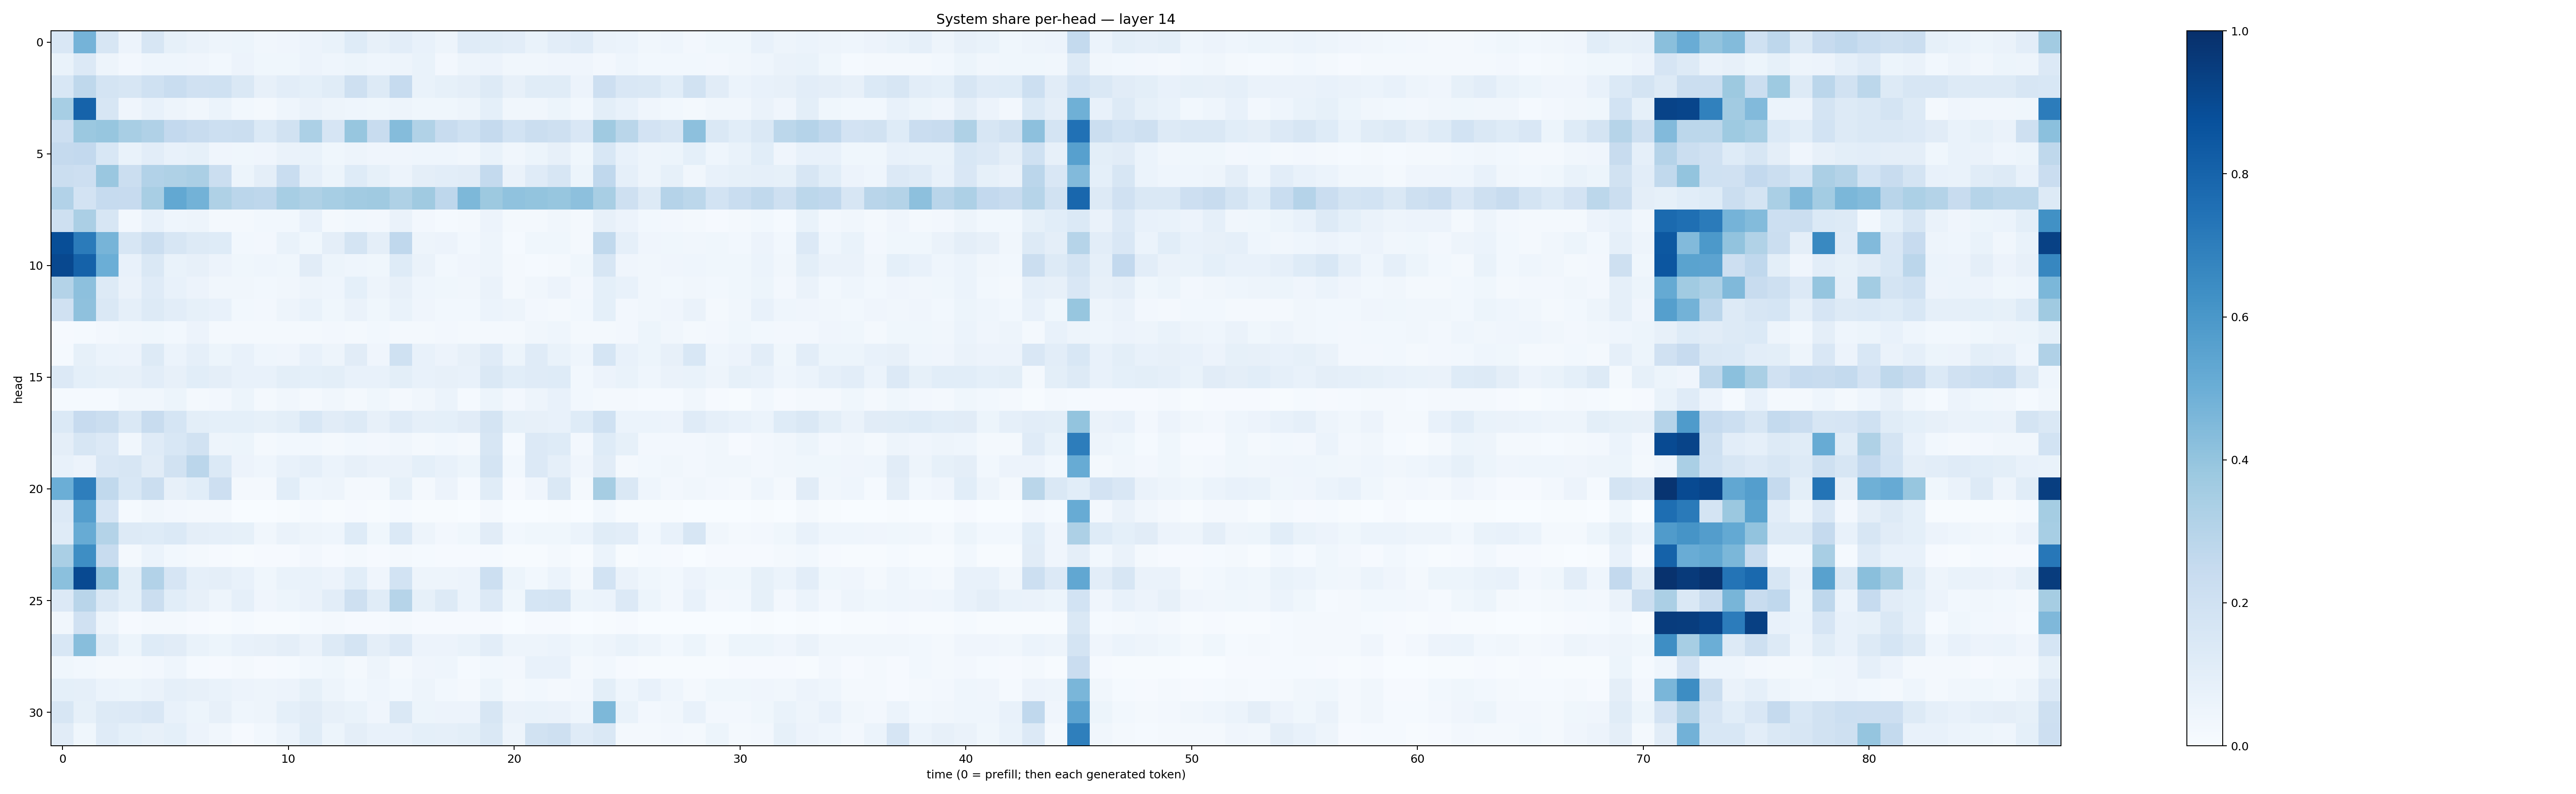

Data behind this chart, as committed beside it:
0.15229742, 0.47554624, 0.15847829, 0.057448052, 0.15946203, 0.0830702, 0.06593843, 0.048911914, 0.054044154, 0.031404626, 0.03996865, 0.058421504, 0.06665143, 0.12448041, 0.07931387, 0.103645824, 0.07269396, 0.047899038, 0.12017929, 0.11365639, 0.10212888, 0.06729796, 0.10535662, 0.11840529
0.06906, 0.1352, 0.04908, 0.02683, 0.04651, 0.04626, 0.03998, 0.02845, 0.05857, 0.03737, 0.03544, 0.05581, 0.04333, 0.05338, 0.04351, 0.0473, 0.06859, 0.02707, 0.04821, 0.05603, 0.03244, 0.03322, 0.04061, 0.04078
0.1524, 0.2729, 0.1775, 0.1578, 0.2004, 0.2311, 0.1987, 0.2027, 0.1463, 0.07923, 0.1052, 0.09034, 0.114, 0.208, 0.1311, 0.2475, 0.06882, 0.08396, 0.0945, 0.1313, 0.08019, 0.1154, 0.1154, 0.05632
0.344, 0.8034, 0.1579, 0.04069, 0.0715, 0.04719, 0.03145, 0.05989, 0.02913, 0.02129, 0.04459, 0.06276, 0.04728, 0.04387, 0.03703, 0.05029, 0.03562, 0.03862, 0.04726, 0.09247, 0.03213, 0.03241, 0.05208, 0.02742
0.2146, 0.3808, 0.3907, 0.3399, 0.3165, 0.2586, 0.2386, 0.215, 0.221, 0.1401, 0.1953, 0.3311, 0.167, 0.3937, 0.2382, 0.437, 0.3152, 0.236, 0.202, 0.2527, 0.1837, 0.2194, 0.2066, 0.1508
0.2509, 0.2598, 0.1542, 0.06679, 0.1038, 0.07436, 0.08536, 0.04015, 0.03657, 0.03992, 0.06387, 0.07006, 0.03807, 0.04837, 0.04161, 0.04021, 0.04539, 0.04527, 0.03382, 0.06788, 0.03429, 0.05234, 0.07888, 0.03602
0.2257, 0.2138, 0.3864, 0.2233, 0.3089, 0.3233, 0.3353, 0.2244, 0.0509, 0.09566, 0.2337, 0.08632, 0.05137, 0.1238, 0.08471, 0.05616, 0.09468, 0.1033, 0.1101, 0.2567, 0.06518, 0.1191, 0.162, 0.05201
0.3111, 0.1808, 0.2498, 0.2452, 0.3427, 0.5252, 0.4789, 0.3229, 0.2838, 0.277, 0.3472, 0.3242, 0.3444, 0.3619, 0.3682, 0.3231, 0.3696, 0.276, 0.4544, 0.3768, 0.4083, 0.4006, 0.3916, 0.4145
0.2075, 0.3333, 0.1637, 0.02449, 0.07777, 0.04526, 0.0478, 0.01974, 0.01992, 0.02745, 0.0306, 0.07731, 0.01906, 0.02842, 0.02355, 0.06309, 0.0252, 0.01393, 0.0225, 0.0551, 0.02164, 0.02149, 0.03458, 0.01695
0.8846, 0.708, 0.4707, 0.1578, 0.2263, 0.1633, 0.131, 0.1231, 0.03098, 0.0272, 0.06789, 0.03804, 0.09686, 0.1754, 0.09637, 0.2685, 0.04853, 0.05594, 0.02746, 0.0504, 0.01398, 0.03573, 0.03837, 0.01979
0.9049, 0.8047, 0.4969, 0.07619, 0.1455, 0.0665, 0.07888, 0.05575, 0.03556, 0.0431, 0.03824, 0.111, 0.05435, 0.04348, 0.03568, 0.1229, 0.06401, 0.02775, 0.04214, 0.04884, 0.0171, 0.01491, 0.02333, 0.0375
0.307, 0.4177, 0.1269, 0.06516, 0.1204, 0.07686, 0.05779, 0.03424, 0.03244, 0.02792, 0.03413, 0.05076, 0.04449, 0.09266, 0.04895, 0.07956, 0.04568, 0.03528, 0.03224, 0.06262, 0.01912, 0.03298, 0.05754, 0.02601
0.196, 0.4117, 0.1453, 0.08806, 0.1275, 0.1036, 0.08418, 0.07305, 0.03119, 0.02671, 0.04877, 0.068, 0.03871, 0.06456, 0.03621, 0.06878, 0.04183, 0.02894, 0.02925, 0.06216, 0.04736, 0.02482, 0.02285, 0.0289
0.009342, 0.0143, 0.02589, 0.0331, 0.03779, 0.02899, 0.0548, 0.01909, 0.02046, 0.01952, 0.02339, 0.02032, 0.02424, 0.02315, 0.02762, 0.01829, 0.01686, 0.02387, 0.02032, 0.02027, 0.0203, 0.03213, 0.04568, 0.02231
0.01194, 0.08531, 0.05917, 0.05639, 0.129, 0.06128, 0.08807, 0.05134, 0.07273, 0.04625, 0.0428, 0.07043, 0.05013, 0.1097, 0.03957, 0.2015, 0.0756, 0.05564, 0.0788, 0.1204, 0.05358, 0.119, 0.06955, 0.04679
0.133, 0.09352, 0.08527, 0.08192, 0.1018, 0.08168, 0.1061, 0.09623, 0.07697, 0.07342, 0.09884, 0.09111, 0.1001, 0.07745, 0.07638, 0.09883, 0.0711, 0.08107, 0.07182, 0.1469, 0.1066, 0.1204, 0.1245, 0.02802
0.01442, 0.01314, 0.01473, 0.03337, 0.03298, 0.05279, 0.02225, 0.02496, 0.05352, 0.02263, 0.03148, 0.01962, 0.03511, 0.0176, 0.03744, 0.02184, 0.03421, 0.05937, 0.01384, 0.0535, 0.02413, 0.0498, 0.07434, 0.02737
0.1395, 0.245, 0.2239, 0.1452, 0.2358, 0.1717, 0.09829, 0.09007, 0.09185, 0.08593, 0.1015, 0.1556, 0.1128, 0.1292, 0.0791, 0.1192, 0.0867, 0.09223, 0.1108, 0.1761, 0.08541, 0.08093, 0.0778, 0.1225
0.09422, 0.1585, 0.1347, 0.03473, 0.1191, 0.1558, 0.1938, 0.0503, 0.05087, 0.01748, 0.02757, 0.02785, 0.02058, 0.02778, 0.02418, 0.03404, 0.02172, 0.02843, 0.02033, 0.1631, 0.01189, 0.1347, 0.1235, 0.02403
0.07463, 0.05588, 0.1498, 0.1625, 0.1097, 0.1881, 0.2837, 0.1404, 0.05605, 0.04437, 0.07118, 0.08669, 0.06207, 0.07851, 0.06352, 0.06613, 0.09271, 0.07485, 0.05445, 0.173, 0.03124, 0.1349, 0.08648, 0.04218
0.4979, 0.6975, 0.2634, 0.1528, 0.2195, 0.07848, 0.1081, 0.2112, 0.0234, 0.02216, 0.1083, 0.04581, 0.04898, 0.02256, 0.02304, 0.08541, 0.01972, 0.05506, 0.01398, 0.1135, 0.0098, 0.04293, 0.1475, 0.01961
0.1345, 0.5675, 0.1678, 0.01185, 0.0321, 0.02351, 0.01883, 0.01646, 0.002854, 0.00241, 0.006, 0.01495, 0.006074, 0.007976, 0.005222, 0.01482, 0.007036, 0.00493, 0.002848, 0.01744, 0.001205, 0.002246, 0.007296, 0.002191
0.119, 0.5083, 0.3058, 0.1265, 0.1214, 0.1372, 0.09381, 0.08668, 0.08213, 0.03214, 0.06336, 0.0472, 0.04505, 0.1228, 0.03892, 0.1368, 0.04901, 0.02372, 0.03776, 0.1095, 0.0288, 0.03872, 0.03809, 0.06125
0.3362, 0.6368, 0.2345, 0.01859, 0.06175, 0.03027, 0.02159, 0.0117, 0.004416, 0.007952, 0.009195, 0.02501, 0.009645, 0.02052, 0.008527, 0.01641, 0.01215, 0.008939, 0.008335, 0.01259, 0.007488, 0.00521, 0.01647, 0.004201
0.4217, 0.8998, 0.4008, 0.09907, 0.3106, 0.1664, 0.08873, 0.09732, 0.07684, 0.03823, 0.06807, 0.06994, 0.05832, 0.1079, 0.03979, 0.1851, 0.04717, 0.04881, 0.05523, 0.2156, 0.05194, 0.02907, 0.06167, 0.01946
0.1364, 0.2908, 0.1458, 0.09267, 0.221, 0.1091, 0.07817, 0.05072, 0.08866, 0.04025, 0.05167, 0.06419, 0.1048, 0.206, 0.1134, 0.297, 0.08256, 0.1255, 0.05925, 0.1356, 0.03701, 0.1702, 0.1726, 0.05095
0.0343, 0.1989, 0.04868, 0.01144, 0.01957, 0.01797, 0.009211, 0.004866, 0.01298, 0.004589, 0.004735, 0.01425, 0.01619, 0.009793, 0.009511, 0.01938, 0.0104, 0.008883, 0.01106, 0.01071, 0.003899, 0.008096, 0.01084, 0.00325
0.1534, 0.4266, 0.1138, 0.05319, 0.1234, 0.1106, 0.06819, 0.05147, 0.07722, 0.07908, 0.09533, 0.06593, 0.1259, 0.175, 0.09712, 0.1365, 0.05805, 0.05748, 0.06657, 0.1042, 0.04718, 0.04974, 0.05962, 0.03876
0.0373, 0.03115, 0.02148, 0.02235, 0.02733, 0.04474, 0.01393, 0.01043, 0.01684, 0.01125, 0.01466, 0.03027, 0.03693, 0.01874, 0.04783, 0.02002, 0.04101, 0.04302, 0.01295, 0.0293, 0.02691, 0.07047, 0.07615, 0.02025
0.09266, 0.08657, 0.05977, 0.05358, 0.0644, 0.08709, 0.07914, 0.06729, 0.05718, 0.04759, 0.05561, 0.08451, 0.04895, 0.02883, 0.04377, 0.03026, 0.04846, 0.02918, 0.0234, 0.05109, 0.01735, 0.02758, 0.0224, 0.0262
0.1631, 0.08265, 0.1294, 0.1329, 0.1518, 0.07624, 0.05393, 0.08133, 0.0454, 0.04735, 0.09366, 0.1103, 0.07865, 0.0672, 0.04006, 0.1418, 0.05183, 0.057, 0.05637, 0.1614, 0.06344, 0.0672, 0.06528, 0.04683
0.11, 0.03858, 0.1187, 0.09087, 0.07993, 0.09196, 0.05471, 0.03127, 0.01116, 0.03057, 0.06057, 0.1137, 0.05423, 0.0953, 0.07207, 0.07262, 0.09121, 0.08914, 0.09976, 0.144, 0.05037, 0.1922, 0.2043, 0.1202
